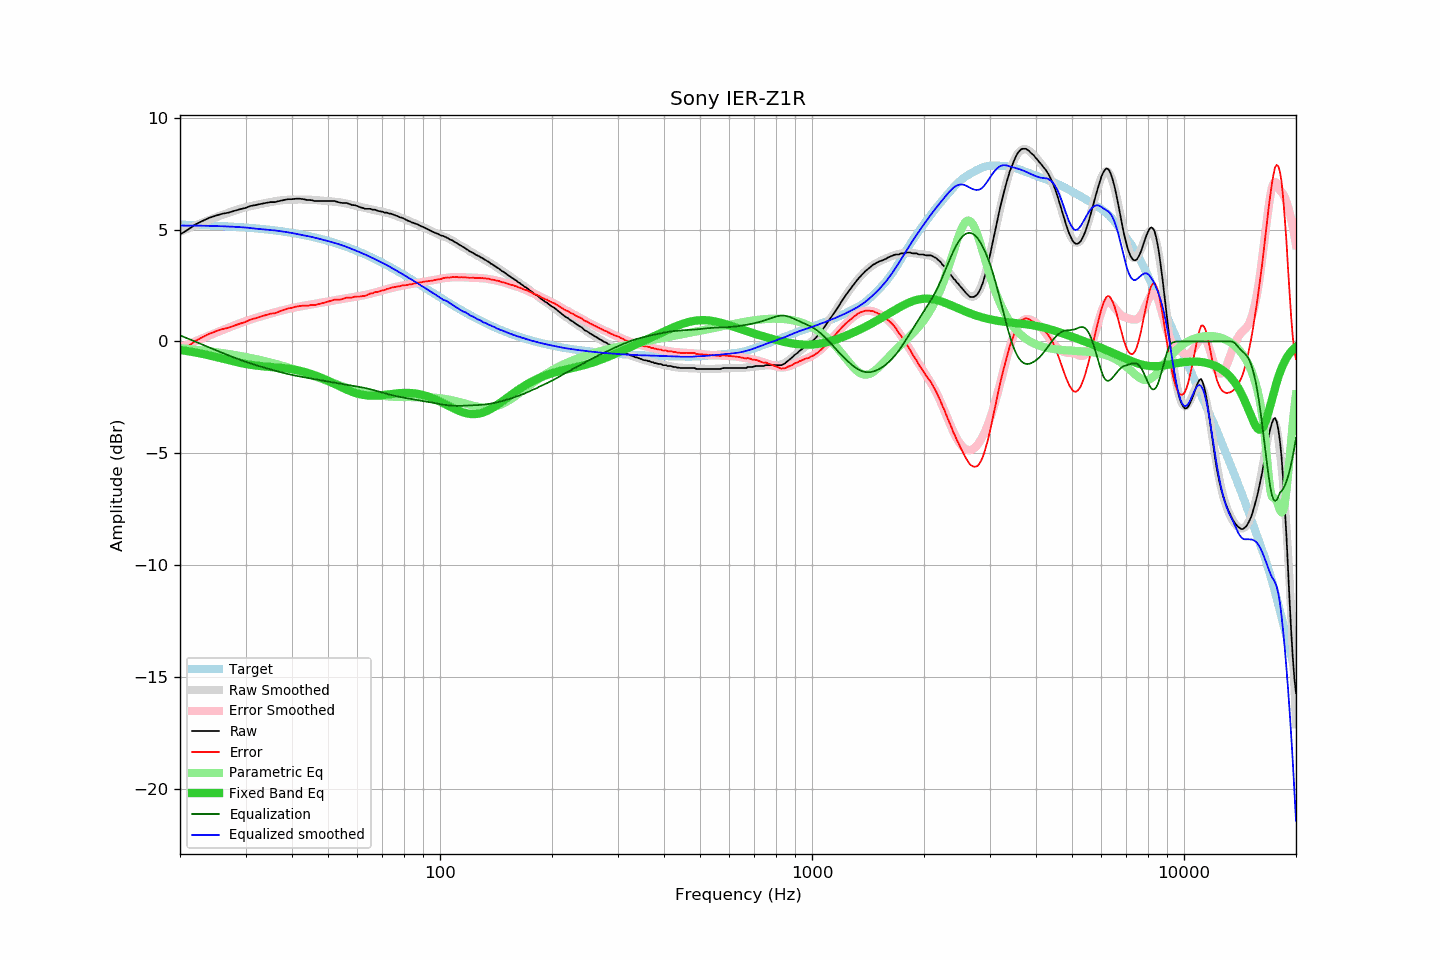

Source data for this figure (header and first rows):
frequency, raw, error, smoothed, error_smoothed, equalization, parametric_eq, equalized_raw, equalized_smoothed, target
20, 4.77, -0.44, 4.90, -0.28, 0.28, -0.38, 5.05, 5.18, 5.22
21, 4.99, -0.22, 5.05, -0.13, 0.13, -0.43, 5.12, 5.18, 5.21
22, 5.22, 0.02, 5.18, 0.01, -0.01, -0.49, 5.21, 5.17, 5.20
23, 5.38, 0.19, 5.31, 0.14, -0.14, -0.55, 5.24, 5.17, 5.19
24, 5.52, 0.35, 5.43, 0.27, -0.27, -0.62, 5.25, 5.16, 5.18
25, 5.62, 0.46, 5.55, 0.39, -0.39, -0.69, 5.23, 5.15, 5.17
26, 5.70, 0.55, 5.65, 0.51, -0.51, -0.76, 5.20, 5.15, 5.15
27, 5.75, 0.62, 5.75, 0.62, -0.62, -0.83, 5.14, 5.13, 5.14
28, 5.83, 0.71, 5.84, 0.72, -0.72, -0.89, 5.11, 5.12, 5.12
29, 5.90, 0.80, 5.92, 0.82, -0.82, -0.95, 5.09, 5.11, 5.11
30, 5.96, 0.87, 6.00, 0.91, -0.91, -1.00, 5.06, 5.09, 5.09
31, 6.05, 0.98, 6.05, 0.98, -0.98, -1.04, 5.07, 5.06, 5.07
32, 6.09, 1.04, 6.09, 1.06, -1.06, -1.07, 5.04, 5.04, 5.05
33, 6.14, 1.11, 6.14, 1.12, -1.12, -1.10, 5.02, 5.02, 5.03
34, 6.18, 1.18, 6.18, 1.19, -1.19, -1.12, 5.00, 5.00, 5.01
35, 6.22, 1.24, 6.22, 1.25, -1.25, -1.14, 4.98, 4.98, 4.98
36, 6.22, 1.26, 6.26, 1.30, -1.30, -1.15, 4.92, 4.96, 4.96
37, 6.27, 1.34, 6.29, 1.36, -1.36, -1.17, 4.92, 4.93, 4.93
38, 6.31, 1.41, 6.31, 1.41, -1.41, -1.19, 4.91, 4.91, 4.91
39, 6.35, 1.47, 6.33, 1.45, -1.45, -1.21, 4.90, 4.88, 4.88
40, 6.35, 1.50, 6.34, 1.49, -1.49, -1.24, 4.86, 4.84, 4.85
41, 6.37, 1.55, 6.34, 1.53, -1.53, -1.27, 4.84, 4.81, 4.82
42, 6.37, 1.59, 6.34, 1.56, -1.56, -1.31, 4.81, 4.78, 4.79
43, 6.35, 1.60, 6.34, 1.60, -1.60, -1.35, 4.76, 4.74, 4.75
44, 6.31, 1.59, 6.34, 1.62, -1.62, -1.40, 4.69, 4.71, 4.72
45, 6.31, 1.63, 6.33, 1.65, -1.65, -1.45, 4.66, 4.68, 4.69
46, 6.27, 1.62, 6.32, 1.68, -1.68, -1.50, 4.59, 4.64, 4.65
47, 6.27, 1.66, 6.31, 1.71, -1.71, -1.56, 4.57, 4.60, 4.61
48, 6.27, 1.70, 6.29, 1.73, -1.73, -1.62, 4.54, 4.56, 4.57
49, 6.27, 1.74, 6.28, 1.76, -1.76, -1.69, 4.52, 4.52, 4.53
50, 6.27, 1.78, 6.27, 1.78, -1.78, -1.75, 4.49, 4.48, 4.49
51, 6.27, 1.82, 6.25, 1.81, -1.81, -1.82, 4.46, 4.44, 4.45
52, 6.27, 1.87, 6.24, 1.84, -1.84, -1.89, 4.44, 4.40, 4.41
53, 6.23, 1.87, 6.23, 1.86, -1.86, -1.96, 4.37, 4.36, 4.36
54, 6.19, 1.87, 6.21, 1.89, -1.89, -2.02, 4.31, 4.32, 4.32
55, 6.18, 1.91, 6.18, 1.91, -1.91, -2.08, 4.27, 4.27, 4.27
56, 6.18, 1.96, 6.16, 1.93, -1.93, -2.14, 4.25, 4.23, 4.23
57, 6.14, 1.96, 6.13, 1.95, -1.95, -2.20, 4.19, 4.18, 4.18
58, 6.09, 1.96, 6.10, 1.97, -1.97, -2.24, 4.12, 4.13, 4.13
59, 6.08, 2.00, 6.07, 1.99, -1.99, -2.29, 4.09, 4.08, 4.08
60, 6.04, 2.01, 6.04, 2.01, -2.01, -2.33, 4.03, 4.03, 4.04
61, 5.99, 2.01, 6.01, 2.03, -2.03, -2.36, 3.96, 3.98, 3.99
62, 5.96, 2.03, 5.98, 2.06, -2.06, -2.38, 3.91, 3.93, 3.93
63, 5.92, 2.04, 5.96, 2.08, -2.08, -2.40, 3.84, 3.88, 3.88
64, 5.92, 2.09, 5.93, 2.11, -2.11, -2.41, 3.82, 3.83, 3.83
65, 5.92, 2.14, 5.91, 2.13, -2.13, -2.42, 3.79, 3.77, 3.78
66, 5.88, 2.16, 5.88, 2.16, -2.16, -2.42, 3.72, 3.72, 3.73
67, 5.88, 2.21, 5.86, 2.19, -2.19, -2.42, 3.69, 3.67, 3.67
68, 5.83, 2.21, 5.84, 2.22, -2.22, -2.41, 3.61, 3.62, 3.62
69, 5.81, 2.25, 5.82, 2.25, -2.25, -2.40, 3.56, 3.56, 3.57
70, 5.79, 2.28, 5.79, 2.28, -2.28, -2.39, 3.51, 3.51, 3.51
71, 5.75, 2.29, 5.77, 2.31, -2.31, -2.38, 3.44, 3.46, 3.46
72, 5.75, 2.35, 5.75, 2.34, -2.34, -2.37, 3.42, 3.41, 3.41
73, 5.71, 2.36, 5.72, 2.36, -2.36, -2.36, 3.35, 3.35, 3.35
74, 5.70, 2.41, 5.69, 2.39, -2.39, -2.34, 3.31, 3.30, 3.30
75, 5.66, 2.42, 5.65, 2.41, -2.41, -2.33, 3.25, 3.24, 3.24
76, 5.62, 2.44, 5.62, 2.43, -2.43, -2.32, 3.19, 3.19, 3.19
77, 5.59, 2.46, 5.59, 2.46, -2.46, -2.31, 3.14, 3.13, 3.13
78, 5.54, 2.46, 5.55, 2.47, -2.47, -2.30, 3.07, 3.08, 3.08
79, 5.52, 2.50, 5.52, 2.49, -2.49, -2.30, 3.03, 3.02, 3.03
... 553 more rows
